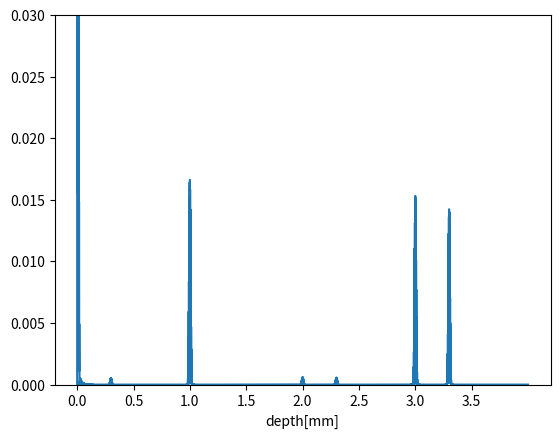

Python code for this plot:
import numpy as np
import matplotlib.pyplot as plt

#constants
c0=299792458  #speed of light in vacuum[m/sec]
n1=1.0        #refractive index of air
n2=1.5        #refractive index of glass 
ta=50e-3       #thickness of air
tg1=1e-3      #thickness of 1st glass[m]
tg2=2e-3      #thickness of 2nd glass[m]
tg3=0.3e-3      #thickness of 3rd glass[m]
tg4=0   #thickness of 4th glass[m]
tg5=0   #thickness of 5th glass[m]
tg=[1e-3,2e-3,2e-3,0.3e-3,0.2e-3]
fmin=189.7468 #minimum sweep frequency[THz]
fmax=203.2548 #maximum sweep frequency[THz]
fstep=1e-3  #sweep frequency step[THz]
xmax=4e-3    #x-axis length[m]
#phase_diff=0 #phase difference between reference and sample light

c=c0/n2               #speed of light in glass[m/sec]
freq=np.arange(fmin,fmax,fstep)
itf=np.empty_like(freq)
one_cycle=np.arange(0,1,1e-3)*2*np.pi
R=((n2-n1)/(n1+n2))**2 #reflectace
T=1-R                 #transmittance

#x-axis calculation
depth=np.linspace(0,xmax*1e3,len(freq))
time=(n2*depth*1e-3)/c0*2

ref=np.sin(one_cycle) #reference light
#window function
x=np.linspace(0,1,len(freq))
wf=0.42-0.5*np.cos(2*np.pi*x)+0.08*np.cos(4*np.pi*x)

for i in range(1):
    for j in range(len(freq)):
        wl_g=c/freq[j]*1e-12 #wavelength of incident wave[m](glass)
        wl_a=c0/freq[j]*1e-12

        phase_diff=(ta%wl_a)/wl_a*2*np.pi+np.pi

        #light from surface
        light_sur=np.sin(one_cycle+phase_diff)

        #light throught the 1st glass
        lp1=(((2*tg1)%wl_g)/wl_g)*2*np.pi
        light1=R*np.sin(one_cycle+phase_diff+lp1)

        #light throught the 2nd glass
        if tg2==0:
            light2=0
        else:
            lp2=((2*(tg1+tg2))%wl_g)/wl_g*2*np.pi
            light2=T**2*np.sin(one_cycle+phase_diff+lp2)
            if tg3!=0:
                light2*=R

        #light throught the 3rd glass
        if tg3==0:
            light3=0
        else:
            lp3=((2*(tg1+tg2+tg3))%wl_g)/wl_g*2*np.pi
            light3=T**4*R*np.sin(one_cycle+phase_diff+lp3)
            if tg4!=0:
                light3*=R

        #light throught the 4th glass
        if tg4==0:
            light4=0
        else:
            lp4=((2*(tg1+tg2+tg3+tg4))%wl_g)/wl_g*2*np.pi
            light4=T**6*np.sin(one_cycle+phase_diff+lp4)
            if tg5!=0:
                light4*=R

        #light throught the 5th glass
        if tg5==0:
            light5=0
        else:
            lp5=((2*(tg1+tg2+tg3+tg4+tg5))%wl_g)/wl_g*2*np.pi
            light5=T**8*np.sin(one_cycle+phase_diff+lp5)    

        #plt.plot(one_cycle,ref,label='reference light')
        #plt.plot(one_cycle,light_sur,label='light from surface')
        #plt.plot(one_cycle,light1,label='light through the glass')
        #plt.xlabel('phase[rad]')
        #plt.legend()
        #plt.show()
        #print(freq[j])


        check=(ref+light_sur+light1+light2+light3+light4+light5)**2
        itf[j]=np.amax(check)-1
        itf_wf=itf*wf
    #plt.plot(freq,itf)
    #plt.xlim(190,191)
    #plt.xlabel('frequency[THz]')
    #plt.show()

    #inverse ft
    for j in range(len(freq)):
        if j==0:
            result=itf_wf[j]*np.sin(2*np.pi*time*freq[j]*1e12)
        else:
            result+=itf_wf[j]*np.sin(2*np.pi*time*freq[j]*1e12)
    result/=len(freq)
    plt.plot(depth,abs(result))
plt.xlabel('depth[mm]')
plt.xticks(np.arange(0,xmax*1e3,0.5))
plt.ylim(0,0.03)
plt.show()
